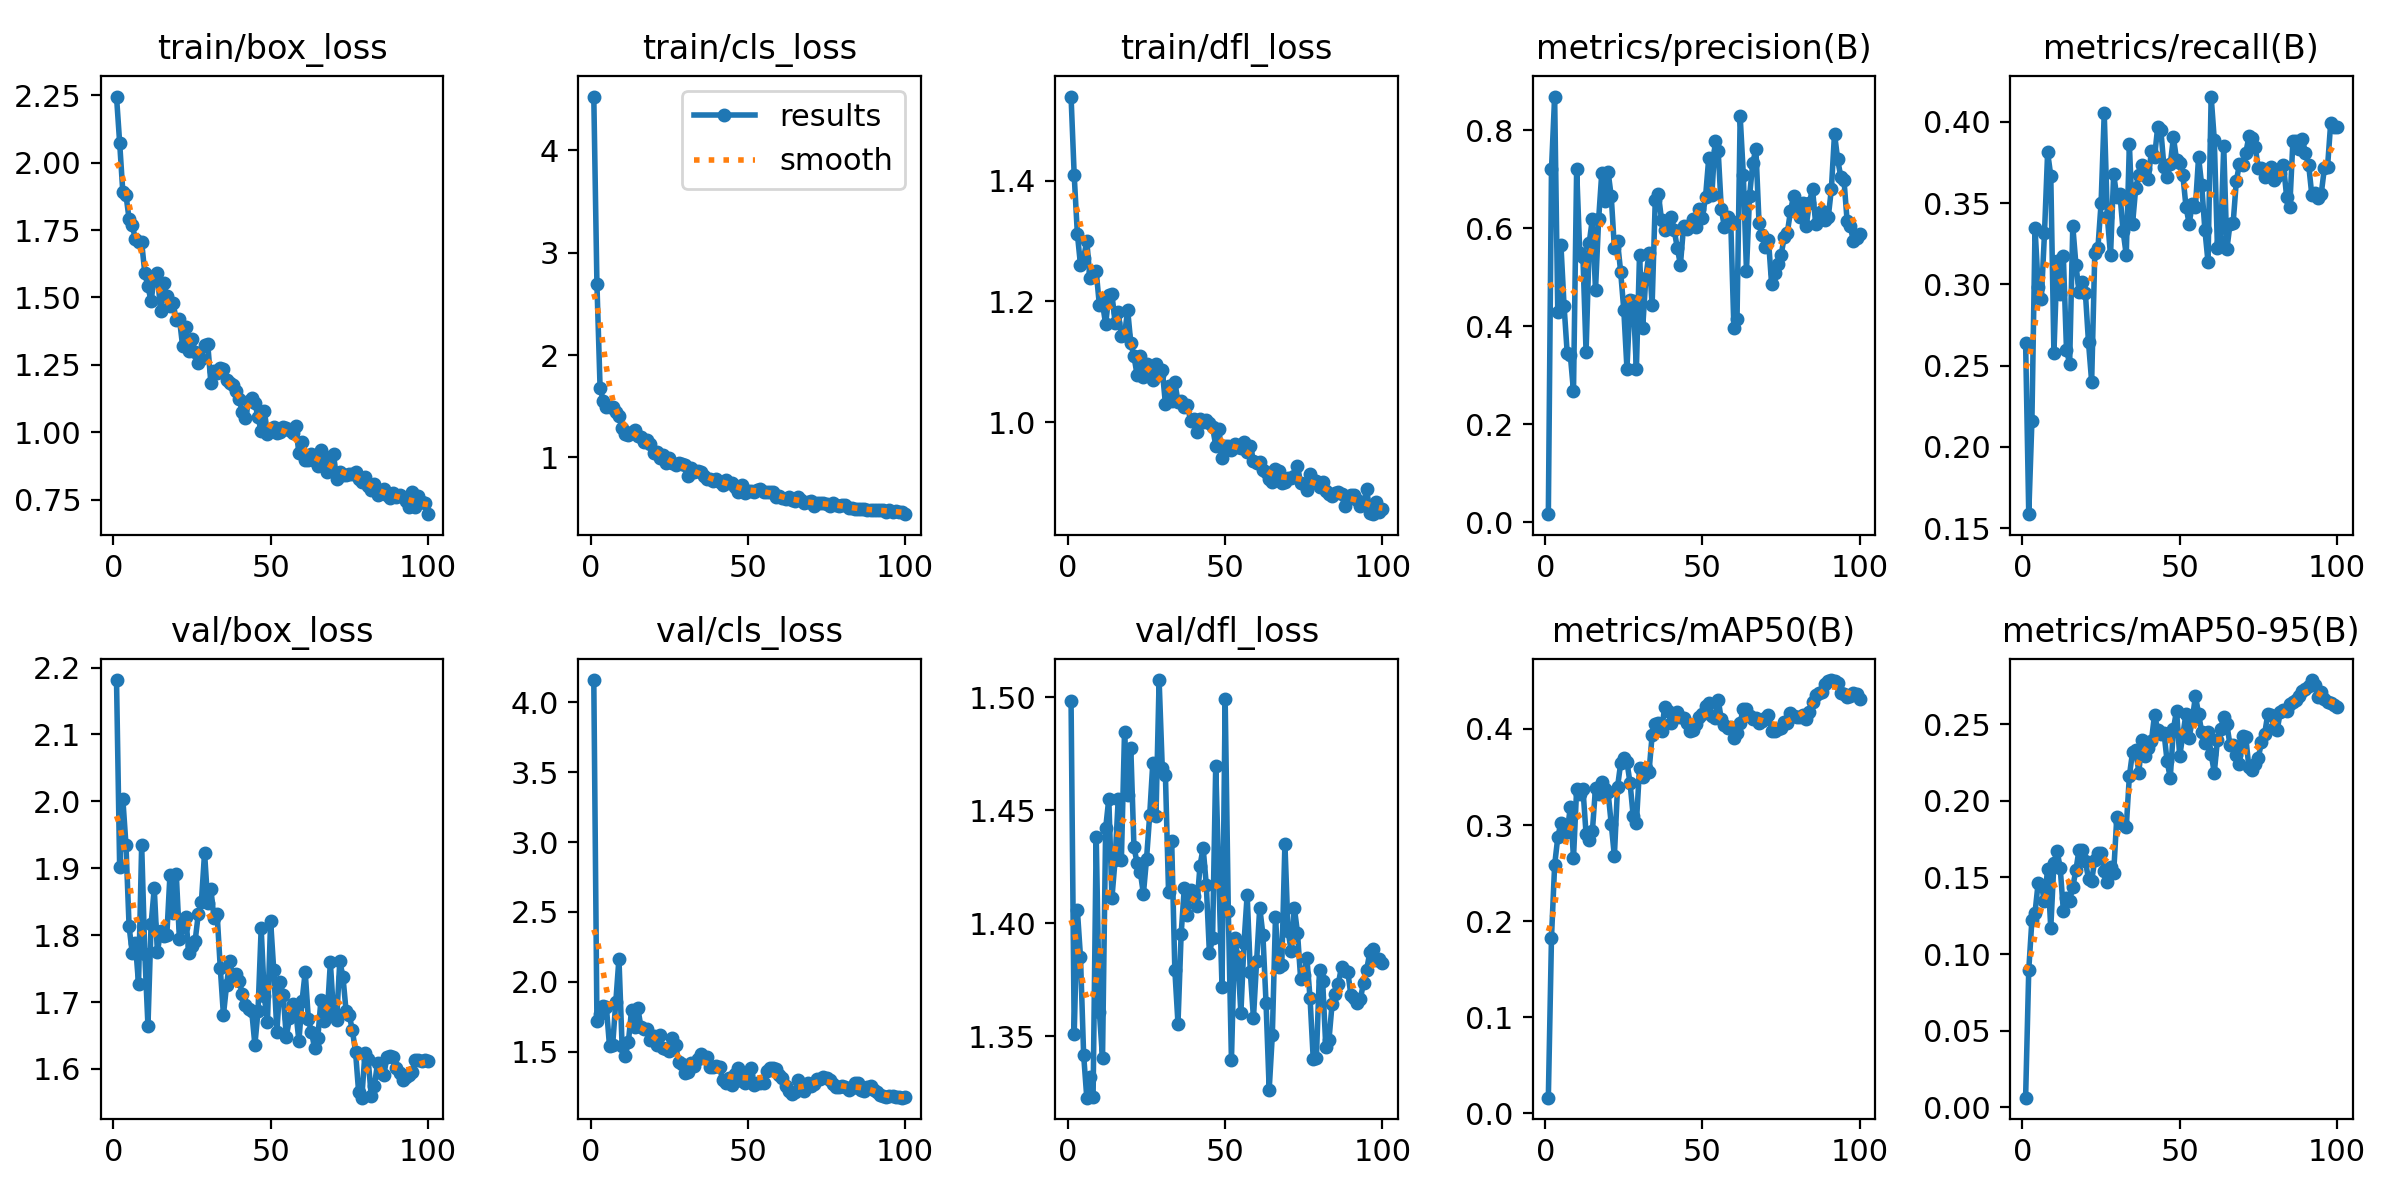

Values plotted in this chart, from the file beside it:
epoch, train/box_loss, train/cls_loss, train/dfl_loss, metrics/precision(B), metrics/recall(B), metrics/mAP50(B), metrics/mAP50-95(B), val/box_loss, val/cls_loss, val/dfl_loss, lr/pg0, lr/pg1, lr/pg2
1, 2.245, 4.527, 1.539, 0.01667, 0.2641, 0.01634, 0.00625, 2.181, 4.16, 1.498, 3.845e-05, 3.845e-05, 3.845e-05
2, 2.074, 2.693, 1.409, 0.7196, 0.1585, 0.1829, 0.08961, 1.902, 1.72, 1.351, 8.3753e-05, 8.3753e-05, 8.3753e-05
3, 1.892, 1.682, 1.312, 0.8682, 0.216, 0.2582, 0.1221, 2.004, 1.767, 1.406, 0.0001281, 0.0001281, 0.0001281
4, 1.88, 1.552, 1.26, 0.4291, 0.3343, 0.2872, 0.127, 1.935, 1.827, 1.385, 0.0001716, 0.0001716, 0.0001716
5, 1.792, 1.496, 1.272, 0.5662, 0.2983, 0.3024, 0.1466, 1.813, 1.821, 1.342, 0.0002142, 0.0002142, 0.0002142
6, 1.767, 1.489, 1.3, 0.4416, 0.2908, 0.2922, 0.1449, 1.773, 1.538, 1.323, 0.0002558, 0.0002558, 0.0002558
7, 1.717, 1.492, 1.239, 0.3452, 0.3312, 0.2933, 0.1344, 1.788, 1.546, 1.332, 0.0002966, 0.0002966, 0.0002966
8, 1.707, 1.443, 1.249, 0.3404, 0.3811, 0.3186, 0.1558, 1.727, 1.855, 1.323, 0.0003364, 0.0003364, 0.0003364
9, 1.705, 1.409, 1.25, 0.2672, 0.3668, 0.2658, 0.1169, 1.935, 2.166, 1.438, 0.0003753, 0.0003753, 0.0003753
10, 1.59, 1.286, 1.194, 0.7201, 0.2577, 0.3374, 0.1593, 1.772, 1.54, 1.361, 0.0004133, 0.0004133, 0.0004133
11, 1.541, 1.227, 1.197, 0.5493, 0.3141, 0.3318, 0.1674, 1.664, 1.468, 1.34, 0.0004504, 0.0004504, 0.0004504
12, 1.485, 1.216, 1.162, 0.5415, 0.2941, 0.3379, 0.1561, 1.816, 1.569, 1.442, 0.0004865, 0.0004865, 0.0004865
13, 1.579, 1.251, 1.211, 0.3473, 0.3173, 0.2906, 0.1283, 1.87, 1.796, 1.455, 0.0005218, 0.0005218, 0.0005218
14, 1.589, 1.27, 1.212, 0.5701, 0.2597, 0.2847, 0.1364, 1.775, 1.675, 1.411, 0.0005561, 0.0005561, 0.0005561
15, 1.451, 1.209, 1.165, 0.6185, 0.251, 0.2934, 0.1349, 1.806, 1.812, 1.428, 0.0005895, 0.0005895, 0.0005895
16, 1.554, 1.199, 1.182, 0.4744, 0.3358, 0.3388, 0.1437, 1.799, 1.675, 1.455, 0.0006221, 0.0006221, 0.0006221
17, 1.505, 1.152, 1.143, 0.6184, 0.312, 0.3321, 0.1549, 1.8, 1.661, 1.428, 0.0006472, 0.0006472, 0.0006472
18, 1.469, 1.169, 1.145, 0.7132, 0.2951, 0.3446, 0.1682, 1.891, 1.659, 1.485, 0.0006396, 0.0006396, 0.0006396
19, 1.48, 1.129, 1.186, 0.6553, 0.3016, 0.3379, 0.1682, 1.834, 1.585, 1.457, 0.000632, 0.000632, 0.000632
20, 1.415, 1.042, 1.131, 0.7147, 0.2949, 0.3339, 0.1605, 1.892, 1.61, 1.478, 0.0006243, 0.0006243, 0.0006243
21, 1.422, 1.054, 1.11, 0.6649, 0.2642, 0.3014, 0.149, 1.794, 1.543, 1.434, 0.0006167, 0.0006167, 0.0006167
22, 1.321, 0.9936, 1.079, 0.5597, 0.2401, 0.2676, 0.1477, 1.813, 1.618, 1.427, 0.0006091, 0.0006091, 0.0006091
23, 1.389, 1.023, 1.11, 0.5727, 0.3193, 0.3396, 0.1615, 1.827, 1.523, 1.423, 0.0006015, 0.0006015, 0.0006015
24, 1.302, 0.9438, 1.075, 0.5106, 0.3226, 0.3642, 0.1658, 1.773, 1.517, 1.413, 0.0005939, 0.0005939, 0.0005939
25, 1.345, 0.9951, 1.097, 0.4328, 0.3499, 0.37, 0.1656, 1.784, 1.504, 1.429, 0.0005863, 0.0005863, 0.0005863
26, 1.297, 0.9401, 1.084, 0.3133, 0.4052, 0.3658, 0.1542, 1.791, 1.6, 1.448, 0.0005787, 0.0005787, 0.0005787
27, 1.256, 0.9258, 1.07, 0.4536, 0.3413, 0.3433, 0.1469, 1.831, 1.543, 1.471, 0.0005711, 0.0005711, 0.0005711
28, 1.272, 0.9399, 1.096, 0.452, 0.3177, 0.309, 0.1565, 1.85, 1.426, 1.447, 0.0005634, 0.0005634, 0.0005634
29, 1.325, 0.9398, 1.079, 0.3126, 0.3678, 0.3023, 0.153, 1.923, 1.409, 1.508, 0.0005558, 0.0005558, 0.0005558
30, 1.329, 0.9278, 1.087, 0.546, 0.3537, 0.3595, 0.1895, 1.848, 1.343, 1.469, 0.0005482, 0.0005482, 0.0005482
31, 1.183, 0.8203, 1.031, 0.3961, 0.3553, 0.3496, 0.1859, 1.869, 1.356, 1.466, 0.0005406, 0.0005406, 0.0005406
32, 1.226, 0.8918, 1.06, 0.499, 0.3327, 0.3599, 0.1849, 1.825, 1.421, 1.414, 0.000533, 0.000533, 0.000533
33, 1.22, 0.8593, 1.036, 0.5487, 0.3181, 0.355, 0.1827, 1.831, 1.396, 1.436, 0.0005254, 0.0005254, 0.0005254
34, 1.238, 0.8622, 1.067, 0.4426, 0.3863, 0.3932, 0.2164, 1.751, 1.448, 1.379, 0.0005178, 0.0005178, 0.0005178
35, 1.233, 0.8562, 1.034, 0.6571, 0.3371, 0.4055, 0.2316, 1.681, 1.479, 1.356, 0.0005102, 0.0005102, 0.0005102
36, 1.194, 0.8224, 1.035, 0.6692, 0.359, 0.4062, 0.2333, 1.725, 1.455, 1.395, 0.0005025, 0.0005025, 0.0005025
37, 1.183, 0.7875, 1.026, 0.6164, 0.3675, 0.3976, 0.2184, 1.762, 1.461, 1.415, 0.0004949, 0.0004949, 0.0004949
38, 1.174, 0.7884, 1.028, 0.5959, 0.3736, 0.4229, 0.2395, 1.738, 1.386, 1.404, 0.0004873, 0.0004873, 0.0004873
39, 1.153, 0.7678, 1.003, 0.6082, 0.371, 0.419, 0.229, 1.742, 1.39, 1.415, 0.0004797, 0.0004797, 0.0004797
40, 1.121, 0.7908, 1.005, 0.6233, 0.3647, 0.4057, 0.2346, 1.732, 1.398, 1.412, 0.0004721, 0.0004721, 0.0004721
41, 1.076, 0.7632, 0.9845, 0.5966, 0.382, 0.4115, 0.2389, 1.712, 1.389, 1.407, 0.0004645, 0.0004645, 0.0004645
42, 1.051, 0.7249, 1.006, 0.5601, 0.3783, 0.4172, 0.2562, 1.696, 1.293, 1.425, 0.0004569, 0.0004569, 0.0004569
43, 1.114, 0.7753, 1.001, 0.5253, 0.3968, 0.4126, 0.246, 1.689, 1.276, 1.433, 0.0004492, 0.0004492, 0.0004492
44, 1.125, 0.7492, 1.003, 0.6039, 0.3949, 0.4115, 0.2433, 1.687, 1.309, 1.417, 0.0004416, 0.0004416, 0.0004416
45, 1.11, 0.7453, 0.9999, 0.5985, 0.3721, 0.4065, 0.2444, 1.636, 1.259, 1.387, 0.000434, 0.000434, 0.000434
46, 1.055, 0.7136, 0.9924, 0.6055, 0.3659, 0.3975, 0.2257, 1.687, 1.339, 1.393, 0.0004264, 0.0004264, 0.0004264
47, 1.003, 0.6618, 0.9617, 0.6186, 0.3737, 0.3988, 0.2149, 1.81, 1.38, 1.47, 0.0004188, 0.0004188, 0.0004188
48, 1.079, 0.7252, 0.9899, 0.6017, 0.3903, 0.405, 0.2469, 1.708, 1.292, 1.419, 0.0004112, 0.0004112, 0.0004112
49, 0.9948, 0.6552, 0.9418, 0.6386, 0.3765, 0.4122, 0.2589, 1.67, 1.273, 1.372, 0.0004036, 0.0004036, 0.0004036
50, 1.006, 0.6735, 0.9614, 0.6214, 0.3744, 0.416, 0.2291, 1.821, 1.329, 1.499, 0.000396, 0.000396, 0.000396
51, 1.018, 0.6707, 0.9618, 0.6643, 0.3672, 0.4236, 0.2429, 1.747, 1.379, 1.406, 0.0003883, 0.0003883, 0.0003883
52, 0.9961, 0.6616, 0.9552, 0.7423, 0.3477, 0.4266, 0.2568, 1.656, 1.263, 1.339, 0.0003807, 0.0003807, 0.0003807
53, 1.001, 0.6848, 0.9645, 0.6683, 0.3373, 0.4136, 0.2409, 1.73, 1.275, 1.394, 0.0003731, 0.0003731, 0.0003731
54, 1.02, 0.6863, 0.9593, 0.7771, 0.3491, 0.4117, 0.253, 1.71, 1.277, 1.385, 0.0003655, 0.0003655, 0.0003655
55, 1.015, 0.6648, 0.9573, 0.758, 0.3478, 0.4306, 0.2682, 1.648, 1.272, 1.36, 0.0003579, 0.0003579, 0.0003579
56, 1.01, 0.6644, 0.9676, 0.6388, 0.3783, 0.4101, 0.2569, 1.676, 1.358, 1.391, 0.0003503, 0.0003503, 0.0003503
57, 0.9965, 0.6653, 0.9515, 0.6015, 0.3608, 0.4043, 0.2447, 1.697, 1.381, 1.413, 0.0003427, 0.0003427, 0.0003427
58, 1.022, 0.6658, 0.9606, 0.6217, 0.3336, 0.4015, 0.2378, 1.686, 1.381, 1.378, 0.000335, 0.000335, 0.000335
59, 0.9213, 0.6112, 0.937, 0.6138, 0.3138, 0.4024, 0.2449, 1.642, 1.377, 1.358, 0.0003274, 0.0003274, 0.0003274
60, 0.9653, 0.624, 0.9325, 0.3972, 0.4155, 0.3902, 0.2304, 1.702, 1.329, 1.383, 0.0003198, 0.0003198, 0.0003198
... 40 more rows
